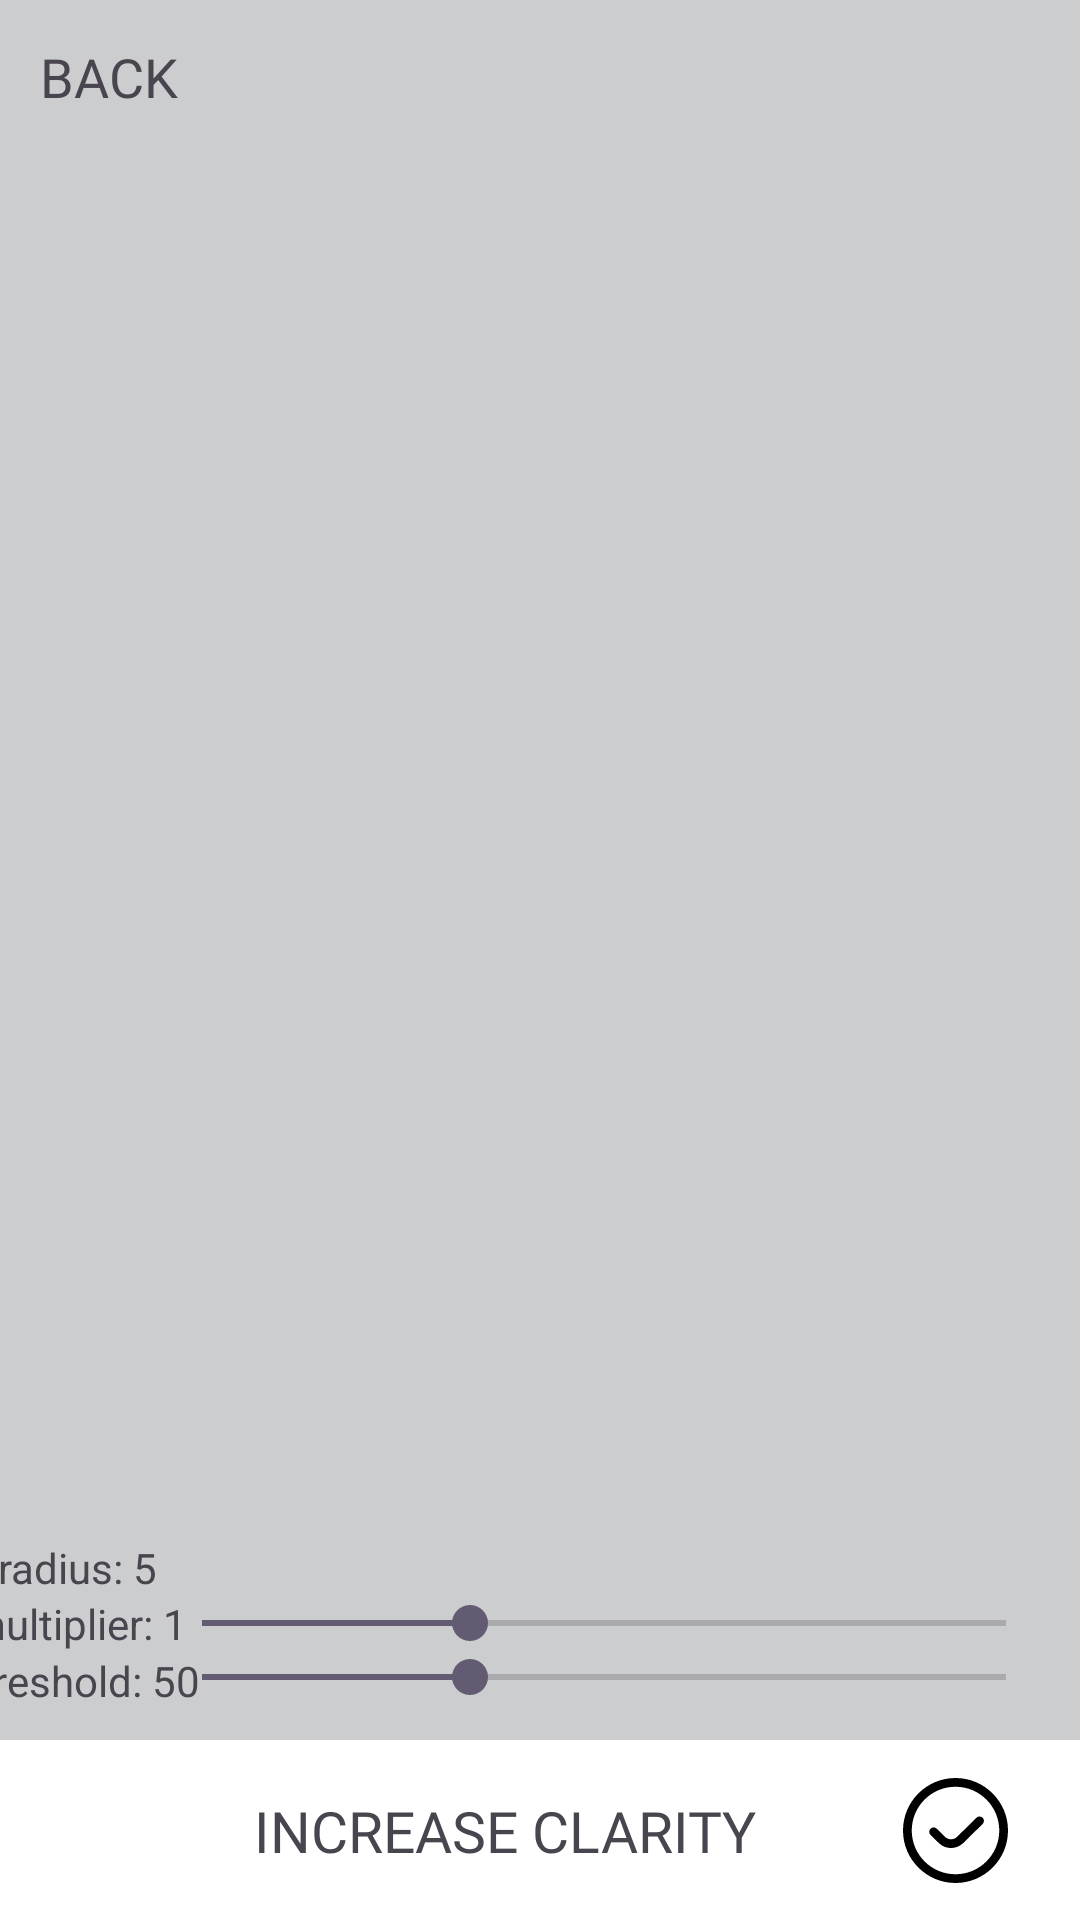

Android layout source for this screen:
<!-- AndroidManifest.xml: application theme Theme.PhotoEditorV2 -->
<!-- res/layout/main_page_for_seventhalgorithm.xml -->
<?xml version="1.0" encoding="utf-8"?>
<androidx.constraintlayout.widget.ConstraintLayout xmlns:android="http://schemas.android.com/apk/res/android"
    xmlns:app="http://schemas.android.com/apk/res-auto"
    xmlns:tools="http://schemas.android.com/tools"
    android:layout_width="match_parent"
    android:layout_height="match_parent"
    android:background="@color/main_bg_color">

    <View
        android:id="@+id/topBarFilter7"
        android:layout_width="wrap_content"
        android:layout_height="50dp"
        app:layout_constraintEnd_toEndOf="parent"
        app:layout_constraintStart_toStartOf="parent"
        app:layout_constraintTop_toTopOf="parent" />

    <TextView
        android:id="@+id/back"
        android:layout_width="wrap_content"
        android:layout_height="wrap_content"
        android:fontFamily="@font/montserrat_medium"
        android:text="@string/back"
        android:textSize="18sp"
        app:layout_constraintBottom_toBottomOf="@+id/topBarFilter7"
        app:layout_constraintEnd_toEndOf="parent"
        app:layout_constraintHorizontal_bias="0.042"
        app:layout_constraintStart_toStartOf="@+id/topBarFilter7"
        app:layout_constraintTop_toTopOf="@+id/topBarFilter7"
        app:layout_constraintVertical_bias="0.516" />

    <ImageView
        android:id="@+id/CopyImageInputFilter7"
        android:layout_width="350dp"
        android:layout_height="500dp"
        app:layout_constraintBottom_toBottomOf="parent"
        app:layout_constraintEnd_toEndOf="parent"
        app:layout_constraintHorizontal_bias="0.5"
        app:layout_constraintStart_toStartOf="parent"
        app:layout_constraintTop_toBottomOf="@id/topBarFilter7"
        app:layout_constraintVertical_bias="0.15" />

    <TextView
        android:id="@+id/radiusSeekBarTextView"
        android:layout_width="wrap_content"
        android:layout_height="wrap_content"
        android:text="@string/radius_bar_text"
        app:layout_constraintBottom_toTopOf="@+id/multiplierSeekBar"
        app:layout_constraintEnd_toStartOf="@+id/multiplierSeekBar"
        app:layout_constraintStart_toStartOf="parent" />

    <SeekBar
        android:id="@+id/radiusSeekBar"
        android:layout_width="300dp"
        android:layout_height="wrap_content"
        android:max="10"
        android:min="1"
        android:progress="5"
        app:layout_constraintBottom_toTopOf="@+id/multiplierSeekBar"
        app:layout_constraintEnd_toEndOf="parent"
        app:layout_constraintHorizontal_bias="0.855"
        app:layout_constraintStart_toStartOf="parent"
        app:layout_constraintTop_toBottomOf="@id/CopyImageInputFilter7"
        app:layout_constraintVertical_bias="1.0" />

    <TextView
        android:id="@+id/multiplierSeekBarTextView"
        android:layout_width="wrap_content"
        android:layout_height="wrap_content"
        android:text="@string/multiplier_bar_text"
        app:layout_constraintBottom_toTopOf="@+id/thresholdSeekBar"
        app:layout_constraintEnd_toEndOf="@+id/radiusSeekBarTextView"
        app:layout_constraintStart_toStartOf="@+id/radiusSeekBarTextView"
        app:layout_constraintTop_toBottomOf="@+id/radiusSeekBarTextView" />

    <SeekBar
        android:id="@+id/thresholdSeekBar"
        android:layout_width="300dp"
        android:layout_height="wrap_content"
        android:layout_marginBottom="12dp"
        android:max="200"
        android:min="50"
        android:progress="100"
        app:layout_constraintBottom_toTopOf="@+id/constraintLayout7"
        app:layout_constraintEnd_toEndOf="parent"
        app:layout_constraintHorizontal_bias="0.855"
        app:layout_constraintStart_toStartOf="parent" />

    <TextView
        android:id="@+id/thresholdSeekBarTextView"
        android:layout_width="wrap_content"
        android:layout_height="wrap_content"
        android:text="@string/threshold_bar_text"
        app:layout_constraintEnd_toEndOf="@+id/multiplierSeekBarTextView"
        app:layout_constraintStart_toStartOf="@+id/multiplierSeekBarTextView"
        app:layout_constraintTop_toBottomOf="@+id/multiplierSeekBarTextView" />

    <SeekBar
        android:id="@+id/multiplierSeekBar"
        android:layout_width="300dp"
        android:layout_height="wrap_content"
        android:max="20"
        android:min="5"
        android:progress="10"
        app:layout_constraintBottom_toTopOf="@+id/thresholdSeekBar"
        app:layout_constraintEnd_toEndOf="parent"
        app:layout_constraintHorizontal_bias="0.855"
        app:layout_constraintStart_toStartOf="parent" />

    <androidx.constraintlayout.widget.ConstraintLayout
        android:id="@+id/constraintLayout7"
        android:layout_width="0dp"
        android:layout_height="60dp"
        android:background="@color/white"
        app:layout_constraintBottom_toBottomOf="parent"
        app:layout_constraintEnd_toEndOf="parent"
        app:layout_constraintStart_toStartOf="parent">

        <TextView
            android:id="@+id/recognizeBtn"
            android:layout_width="wrap_content"
            android:layout_height="wrap_content"
            android:layout_marginStart="36dp"
            android:fontFamily="@font/montserrat_bold"
            android:gravity="center"
            android:text="@string/IncreaseBtn"
            android:textSize="19sp"
            app:layout_constraintBottom_toBottomOf="parent"
            app:layout_constraintEnd_toStartOf="@+id/saveBtn"
            app:layout_constraintStart_toStartOf="parent"
            app:layout_constraintTop_toTopOf="parent" />

        <ImageView
            android:id="@+id/saveBtn"
            android:layout_width="35dp"
            android:layout_height="35dp"
            android:layout_marginEnd="24dp"
            app:layout_constraintBottom_toBottomOf="parent"
            app:layout_constraintEnd_toEndOf="parent"
            app:layout_constraintTop_toTopOf="parent"
            app:srcCompat="@drawable/ic_tikk" />

    </androidx.constraintlayout.widget.ConstraintLayout>

</androidx.constraintlayout.widget.ConstraintLayout>
<!-- resources referenced by this layout -->
<resources>
  <color name="main_bg_color">#cccdcf</color>
  <color name="white">#FFFFFFFF</color>
  <!-- drawable ic_tikk (drawable) -->
  <vector xmlns:android="http://schemas.android.com/apk/res/android" android:height="48dp" android:viewportHeight="24" android:viewportWidth="24" android:width="48dp">
        
      <path android:fillColor="#FF000000" android:pathData="m18.214,9.098c0.387,0.394 0.381,1.027 -0.014,1.414l-4.426,4.345c-0.783,0.768 -1.791,1.151 -2.8,1.151 -0.998,0 -1.996,-0.376 -2.776,-1.129l-1.899,-1.867c-0.394,-0.387 -0.399,-1.02 -0.012,-1.414 0.386,-0.395 1.021,-0.4 1.414,-0.012l1.893,1.861c0.776,0.75 2.001,0.746 2.781,-0.018l4.425,-4.344c0.393,-0.388 1.024,-0.381 1.414,0.013ZM24,12c0,6.617 -5.383,12 -12,12S0,18.617 0,12 5.383,0 12,0s12,5.383 12,12ZM22,12c0,-5.514 -4.486,-10 -10,-10S2,6.486 2,12s4.486,10 10,10 10,-4.486 10,-10Z"/>
      
  </vector>
  <string name="IncreaseBtn">INCREASE CLARITY</string>
  <string name="back">BACK</string>
  <string name="multiplier_bar_text">multiplier: 1</string>
  <string name="radius_bar_text">radius: 5</string>
  <string name="threshold_bar_text">threshold: 50</string>
  <style name="Theme.PhotoEditorV2" parent="Base.Theme.PhotoEditorV2" />
  <style name="Base.Theme.PhotoEditorV2" parent="Theme.Material3.DayNight.NoActionBar">
          
          
      </style>
</resources>
